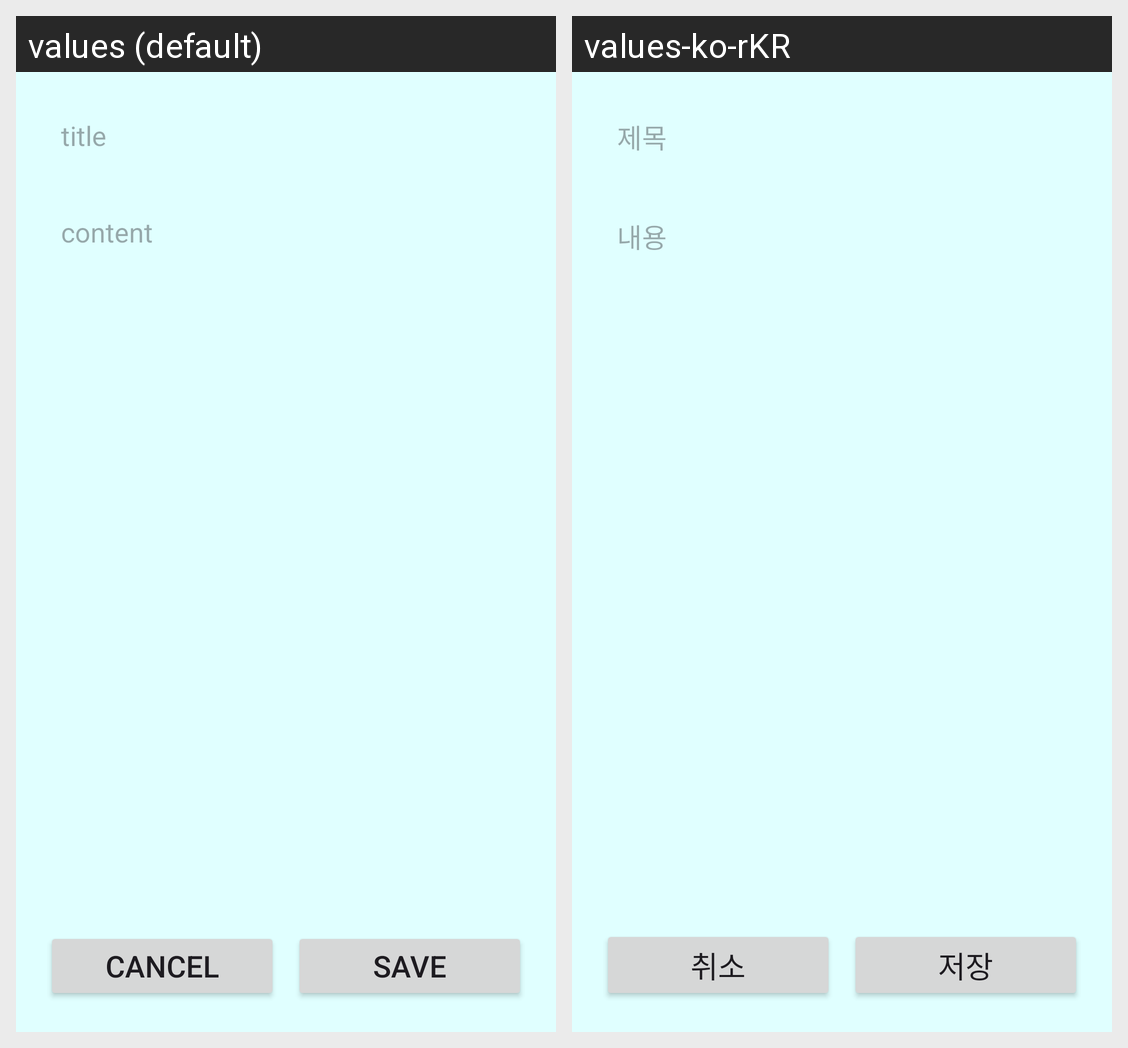

For this localized Android screen grid, give each drawn string resource with its value in every locale shown.
Android screen res/layout/activity_note.xml rendered under 2 locales, left to right: values (default), values-ko-rKR. Device: Nexus 5 (rendered at 1080×1920; each locale shown at half size, 540×960, under a caption strip naming it); theme Theme.MemoryNote24.
Strings drawn on this screen, with the default value and each locale's value (text and hints the layout hard-codes, and strings that could not be matched under every locale, appear in the picture but are not listed):

title
  values: title
  values-ko-rKR: 제목

content
  values: content
  values-ko-rKR: 내용

cancel
  values: cancel
  values-ko-rKR: 취소

save
  values: save
  values-ko-rKR: 저장
